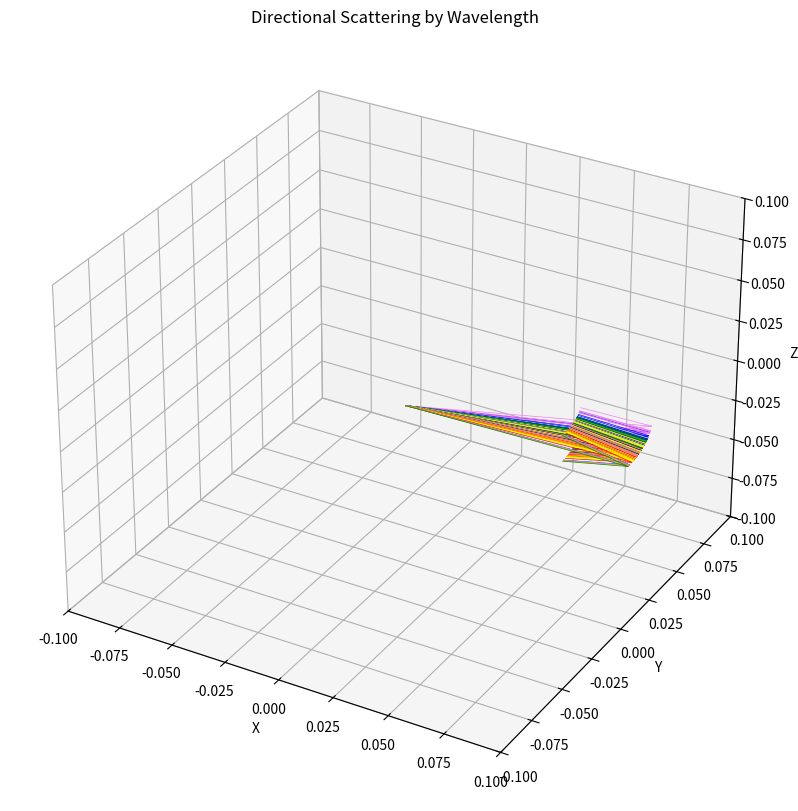

Python code for this plot:
import numpy as np
import matplotlib.pyplot as plt
from mpl_toolkits.mplot3d import Axes3D

def max_scattering_angle_cosine(wavelength):
    normalized = (wavelength - 400.0) / 300.0  # Normalize to 0-1 range
    max_angle_degrees = 10.0 + 10.0 * (1.0 - normalized)  # angle ranges from 10 to 20 degrees
    max_angle_radians = np.radians(max_angle_degrees)
    return np.cos(max_angle_radians)

def sample_custom_angle_cosine(wavelength):
    cos_theta_max = max_scattering_angle_cosine(wavelength)
    rand = np.random.uniform()  # Random value between 0 and 1
    return cos_theta_max + (1.0 - cos_theta_max) * rand

def scatter_direction(wavelength, incoming_direction):
    cos_theta = sample_custom_angle_cosine(wavelength)
    sin_theta = np.sqrt(1.0 - cos_theta**2)
    phi = np.pi / 2  # All scattering to the right, varying only in the up-down direction slightly

    w = incoming_direction
    u = np.cross([0, 1, 0], w)
    u = u / np.linalg.norm(u)
    v = np.cross(w, u)

    scatter_dir = sin_theta * np.cos(phi) * u + sin_theta * np.sin(phi) * v + cos_theta * w
    return scatter_dir

# Define the wavelength range and incoming direction
incoming_dir = np.array([1, 0, 0])  # Light coming from the x-direction
wavelengths = np.linspace(380, 720, 100)
directions = np.array([scatter_direction(w, incoming_dir) for w in wavelengths])

# Plotting
fig = plt.figure(figsize=(12, 10))
ax = fig.add_subplot(111, projection='3d')

# Assign colors based on wavelength ranges
colors = ['violet', 'blue', 'cyan', 'green', 'yellow', 'orange', 'red']
color_bins = [380, 440, 490, 510, 580, 645, 700, 721]  # Note the last bin includes 720 now
color_indices = np.digitize(wavelengths, color_bins) - 1

for i, dir in enumerate(directions):
    ax.quiver(0, 0, 0, dir[0], dir[1], dir[2], color=colors[color_indices[i]], length=0.1, linewidth=0.5)

ax.set_xlim([-0.1, 0.1])
ax.set_ylim([-0.1, 0.1])
ax.set_zlim([-0.1, 0.1])
ax.set_xlabel('X')
ax.set_ylabel('Y')
ax.set_zlabel('Z')
ax.set_title('Directional Scattering by Wavelength')
plt.show()
